pico-8 play session: hold ← + tap ❎

[t = 2 s] hold ← ~2s, tap ❎ ~4×
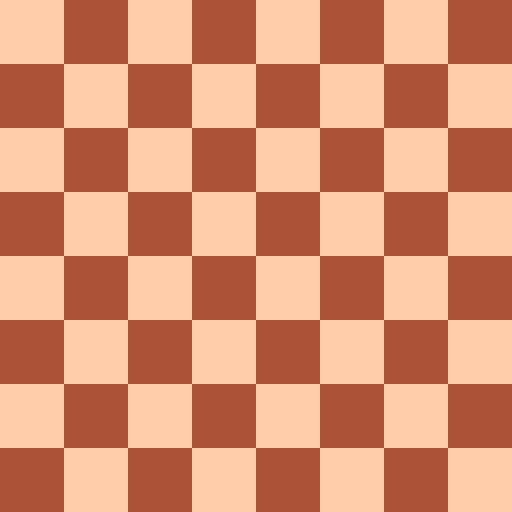
[t = 6 s] hold ← ~6s, tap ❎ ~10×
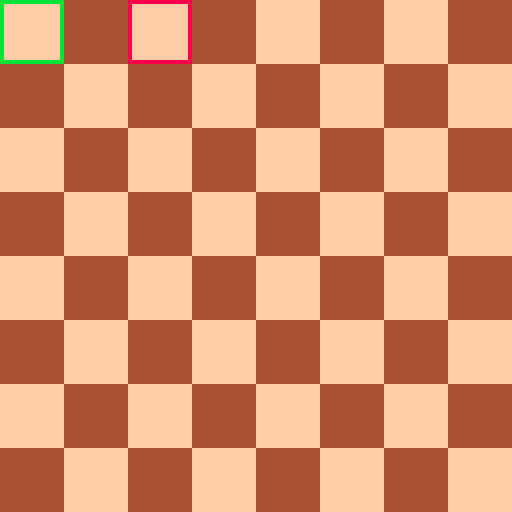

pico-8 cartridge
version 18
__lua__
-- knights tour
-- by bart snapp

function _init()
 palt(14, true) -- pink color as transparency is true
 palt(0, false) -- black color as transparency is false
 tour={}	
 t=1 -- timer for flashing
 mv=0
 x=3
 y=6
 num=8
 for j=1,8 do -- for now	
    for i=1,8 do -- for now
       add(tour,{i,j})
    end
 end
end

-- to figure out when knight
-- tour is complete, remove
-- elements from the list unitl
-- the list is empty

-- function tour_builder(n,tour)
--    for j=1,8 do -- for now	
--       for i=1,8 do -- for now
-- 	 add(tour,{i,j})
-- 	end
--    end
-- end

-- tour_builder(num,tour)

-->8
-- updates

function _update()
   --if btnp(4) then tour_builder(num,tour) end
   if btnp(0) then mv = (mv-1)%8
   elseif btnp(1) then mv = (mv+1)%8
   elseif btnp(2) then mv = (mv+1)%8
   elseif btnp(3) then mv = (mv-1)%8
   end
   if btnp(5) then jump(mv,n) end
end
-->8
-- draws


function knight(n,x,y) -- note x,y is in chessboard squares 1 to n...
   if n == 8 then
      spr(0,(x-1)*(128/n),(y-1)*(128/n),2,2)
   end
end

-- you may want a different move fxn

-- note: all of these moves are based on knights positon

function move_0(n,x,y,c)
   rect((x)*(128/n),  (y-3)*(128/n),  (x+1)*(128/n)-1,(y-2)*(128/n)-1,c) --ur 0
end

function move_1(n,x,y,c)
   rect((x+1)*(128/n),(y-2)*(128/n),  (x+2)*(128/n)-1,(y-1)*(128/n)-1,c) --ru 1
end

function move_2(n,x,y,c)
   rect((x+1)*(128/n),(y+1)*(128/n)-1,(x+2)*(128/n)-1,(y)*(128/n),c) --rd 2
end

function move_3(n,x,y,c)
   rect((x)*(128/n),  (y+2)*(128/n)-1,(x+1)*(128/n)-1,(y+1)*(128/n),c) --dr 3
end

function move_4(n,x,y,c)
   rect((x-2)*(128/n),(y+2)*(128/n)-1,(x-1)*(128/n)-1,(y+1)*(128/n),c) --dl 4
end

function move_5(n,x,y,c)
   rect((x-3)*(128/n),(y+1)*(128/n)-1,(x-2)*(128/n)-1,(y)*(128/n),c) --ld 5
end

function move_6(n,x,y,c)
   rect((x-3)*(128/n),(y-2)*(128/n),  (x-2)*(128/n)-1,(y-1)*(128/n)-1,c) --lu 6
end

function move_7(n,x,y,c)
   rect((x-2)*(128/n),(y-3)*(128/n),  (x-1)*(128/n)-1,(y-2)*(128/n)-1,c) --ul 7
end

function moves(n,x,y,c) -- note x,y is in chessboard squares 1 to n...
   move_0(n,x,y,c)
   move_1(n,x,y,c)
   move_2(n,x,y,c)
   move_3(n,x,y,c)
   move_4(n,x,y,c)
   move_5(n,x,y,c)
   move_6(n,x,y,c)
   move_7(n,x,y,c)
end

function prejump(mv,n,x,y,c)
   if mv==0 then
      move_0(n,x,y,c)
   elseif mv ==1 then 
      move_1(n,x,y,c)
   elseif mv ==2 then 
      move_2(n,x,y,c)
   elseif mv ==3 then 
      move_3(n,x,y,c)
   elseif mv ==4 then 
      move_4(n,x,y,c)
   elseif mv ==5 then 
      move_5(n,x,y,c)
   elseif mv ==6 then 
      move_6(n,x,y,c)
   elseif mv ==7 then 
      move_7(n,x,y,c)
   end
end


function jump(mv,n)
   if mv==0 then
      x+=1
      y-=2
   elseif mv==1 then
      x+=2
      y-=1
   elseif mv==2 then
      x+=2
      y+=1
   elseif mv==3 then
      x+=1
      y+=2
   elseif mv==4 then
      x-=1
      y+=2
   elseif mv==5 then
      x-=2
      y+=1
   elseif mv==6 then
      x-=2
      y-=1
   elseif mv==7 then
      x-=1
      y-=2
   end
end




-- the key pad can cycle in the clock order of the moves above. 




function tour_board(n,tour)
   for i in all(tour) do
      rectfill(0+(i[1]-1)*(128/n),
	       0+(i[2]-1)*(128/n),
	       128/n-1+(i[1]-1)*(128/n),128/n-1+(i[2]-1)*(128/n),
	       squarecolor((i[1]-1)+(i[2]-1)))
   end
end


function squarecolor(i)
	if i%2==0 then return 15 -- beige
	else return 4 -- brown
	end
end

function toured_squarecolor(i)
	if i%2==0 then return 12 -- light blue
	else return 13 -- dark blue
	end
end

function chessboard(n)
	for j=0,n-1 do	
	for i=0,n-1 do
	rectfill(
		0+i*(128/n),
		0+j*(128/n),
		128/n-1+i*(128/n),128/n-1+j*(128/n),
		toured_squarecolor(i+j))
	end
	end
end


function _draw()
	t+=1
	cls()
	del(tour,{x,y}) -- it doesn't know that {x,y}=={2,4} etc...
	print(#tour,70,70)
	chessboard(num)
	tour_board(num,tour)
	knight(num,x,y)
	if t>=20 then
	   moves(num,x,y,11)
	end
	prejump(mv,num,x,y,8)
	t%=40
end
__gfx__
eeeeeeeeeeeeeeeeeeeeeeeeeeeeeeeeeeeeeeeeeeeeeeeeeeeeeeeeeeeeeeeeeeeeeeeeeeeeeeeeeeeeeeeeeeeeeeeeeeeeeeeeeeeeeeeeeeeeeeeeeeeeeeee
eeeee1001eeeeeeeeeeeeeeeeeeeeeeeeeeeeeeeeeeeeeeeeeeeeeeeeeeeeeeeeeeeeeeeeeeeeeeeeeeeeeeeeeeeeeeeeeeeeeeeeeeeeeeeeeeeeeeeeeeeeeee
eeee000510eeeeeeeeeeeeeeeeeeeeeeeeeeeeeeeeeeeeeeeeeeeeeeeeeeeeeeeeeeeeeeeeeeeeeeeeeeeeeeeeeeeeeeeeeeeeeeeeeeeeeeeeeeeeeeeeeeeeee
eee5055500eeeeeeeeeeeeeeeeeeeeeeeeeeeeeeeeeeeeeeeeeeeeeeeeeeeeeeeeeeeeeeeeeeeeeeeeeeeeeeeeeeeeeeeeeeeeeeeeeeeeeeeeeeeeeeeeeeeeee
ee505515550eeeeeeeeeeeeeeeeeeeeeeeeeeeeeeeeeeeeeeeeeeeeeeeeeeeeeeeeeeeeeeeeeeeeeeeeeeeeeeeeeeeeeeeeeeeeeeeeeeeeeeeeeeeeeeeeeeeee
ee5051555650eeeeeeeeeeeeeeeeeeeeeeeeeeeeeeeeeeeeeeeeeeeeeeeeeeeeeeeeeeeeeeeeeeeeeeeeeeeeeeeeeeeeeeeeeeeeeeeeeeeeeeeeeeeeeeeeeeee
ee50555055550eeeeeeeeeeeeeeeeeeeeeeeeeeeeeeeeeeeeeeeeeeeeeeeeeeeeeeeeeeeeeeeeeeeeeeeeeeeeeeeeeeeeeeeeeeeeeeeeeeeeeeeeeeeeeeeeeee
ee50550015550eeeeeeeeeeeeeeeeeeeeeeeeeeeeeeeeeeeeeeeeeeeeeeeeeeeeeeeeeeeeeeeeeeeeeeeeeeeeeeeeeeeeeeeeeeeeeeeeeeeeeeeeeeeeeeeeeee
eee50550011550eeeeeeeeeeeeeeeeeeeeeeeeeeeeeeeeeeeeeeeeeeeeeeeeeeeeeeeeeeeeeeeeeeeeeeeeeeeeeeeeeeeeeeeeeeeeeeeeeeeeeeeeeeeeeeeeee
eee50555500510eeeeeeeeeeeeeeeeeeeeeeeeeeeeeeeeeeeeeeeeeeeeeeeeeeeeeeeeeeeeeeeeeeeeeeeeeeeeeeeeeeeeeeeeeeeeeeeeeeeeeeeeeeeeeeeeee
eeee055155e00eeeeeeeeeeeeeeeeeeeeeeeeeeeeeeeeeeeeeeeeeeeeeeeeeeeeeeeeeeeeeeeeeeeeeeeeeeeeeeeeeeeeeeeeeeeeeeeeeeeeeeeeeeeeeeeeeee
eeeee051150eeeeeeeeeeeeeeeeeeeeeeeeeeeeeeeeeeeeeeeeeeeeeeeeeeeeeeeeeeeeeeeeeeeeeeeeeeeeeeeeeeeeeeeeeeeeeeeeeeeeeeeeeeeeeeeeeeeee
eeee00000000eeeeeeeeeeeeeeeeeeeeeeeeeeeeeeeeeeeeeeeeeeeeeeeeeeeeeeeeeeeeeeeeeeeeeeeeeeeeeeeeeeeeeeeeeeeeeeeeeeeeeeeeeeeeeeeeeeee
eeee66666666eeeeeeeeeeeeeeeeeeeeeeeeeeeeeeeeeeeeeeeeeeeeeeeeeeeeeeeeeeeeeeeeeeeeeeeeeeeeeeeeeeeeeeeeeeeeeeeeeeeeeeeeeeeeeeeeeeee
eee0000000000eeeeeeeeeeeeeeeeeeeeeeeeeeeeeeeeeeeeeeeeeeeeeeeeeeeeeeeeeeeeeeeeeeeeeeeeeeeeeeeeeeeeeeeeeeeeeeeeeeeeeeeeeeeeeeeeeee
eeeeeeeeeeeeeeeeeeeeeeeeeeeeeeeeeeeeeeeeeeeeeeeeeeeeeeeeeeeeeeeeeeeeeeeeeeeeeeeeeeeeeeeeeeeeeeeeeeeeeeeeeeeeeeeeeeeeeeeeeeeeeeee
eeeeeeeeeeeeeeeeeeeeeeeeeeeeeeeeeeeeeeeeeeeeeeeeeeeeeeeeeeeeeeeeeeeeeeeeeeeeeeeeeeeeeeeeeeeeeeeeeeeeeeeeeeeeeeeeeeeeeeeeeeeeeeee
eeeeeeeeeeeeeeeeeeeeeeeeeeeeeeeeeeeeeeeeeeeeeeeeeeeeeeeeeeeeeeeeeeeeeeeeeeeeeeeeeeeeeeeeeeeeeeeeeeeeeeeeeeeeeeeeeeeeeeeeeeeeeeee
eeeeeeeeeeeeeeeeeeeeeeeeeeeeeeeeeeeeeeeeeeeeeeeeeeeeeeeeeeeeeeeeeeeeeeeeeeeeeeeeeeeeeeeeeeeeeeeeeeeeeeeeeeeeeeeeeeeeeeeeeeeeeeee
eeeeeeeeeeeeeeeeeeeeeeeeeeeeeeeeeeeeeeeeeeeeeeeeeeeeeeeeeeeeeeeeeeeeeeeeeeeeeeeeeeeeeeeeeeeeeeeeeeeeeeeeeeeeeeeeeeeeeeeeeeeeeeee
eeeeeeeeeeeeeeeeeeeeeeeeeeeeeeeeeeeeeeeeeeeeeeeeeeeeeeeeeeeeeeeeeeeeeeeeeeeeeeeeeeeeeeeeeeeeeeeeeeeeeeeeeeeeeeeeeeeeeeeeeeeeeeee
eeeeeeeeeeeeeeeeeeeeeeeeeeeeeeeeeeeeeeeeeeeeeeeeeeeeeeeeeeeeeeeeeeeeeeeeeeeeeeeeeeeeeeeeeeeeeeeeeeeeeeeeeeeeeeeeeeeeeeeeeeeeeeee
eeeeeeeeeeeeeeeeeeeeeeeeeeeeeeeeeeeeeeeeeeeeeeeeeeeeeeeeeeeeeeeeeeeeeeeeeeeeeeeeeeeeeeeeeeeeeeeeeeeeeeeeeeeeeeeeeeeeeeeeeeeeeeee
eeeeeeeeeeeeeeeeeeeeeeeeeeeeeeeeeeeeeeeeeeeeeeeeeeeeeeeeeeeeeeeeeeeeeeeeeeeeeeeeeeeeeeeeeeeeeeeeeeeeeeeeeeeeeeeeeeeeeeeeeeeeeeee
eeeeeeeeeeeeeeeeeeeeeeeeeeeeeeeeeeeeeeeeeeeeeeeeeeeeeeeeeeeeeeeeeeeeeeeeeeeeeeeeeeeeeeeeeeeeeeeeeeeeeeeeeeeeeeeeeeeeeeeeeeeeeeee
eeeeeeeeeeeeeeeeeeeeeeeeeeeeeeeeeeeeeeeeeeeeeeeeeeeeeeeeeeeeeeeeeeeeeeeeeeeeeeeeeeeeeeeeeeeeeeeeeeeeeeeeeeeeeeeeeeeeeeeeeeeeeeee
eeeeeeeeeeeeeeeeeeeeeeeeeeeeeeeeeeeeeeeeeeeeeeeeeeeeeeeeeeeeeeeeeeeeeeeeeeeeeeeeeeeeeeeeeeeeeeeeeeeeeeeeeeeeeeeeeeeeeeeeeeeeeeee
eeeeeeeeeeeeeeeeeeeeeeeeeeeeeeeeeeeeeeeeeeeeeeeeeeeeeeeeeeeeeeeeeeeeeeeeeeeeeeeeeeeeeeeeeeeeeeeeeeeeeeeeeeeeeeeeeeeeeeeeeeeeeeee
eeeeeeeeeeeeeeeeeeeeeeeeeeeeeeeeeeeeeeeeeeeeeeeeeeeeeeeeeeeeeeeeeeeeeeeeeeeeeeeeeeeeeeeeeeeeeeeeeeeeeeeeeeeeeeeeeeeeeeeeeeeeeeee
eeeeeeeeeeeeeeeeeeeeeeeeeeeeeeeeeeeeeeeeeeeeeeeeeeeeeeeeeeeeeeeeeeeeeeeeeeeeeeeeeeeeeeeeeeeeeeeeeeeeeeeeeeeeeeeeeeeeeeeeeeeeeeee
eeeeeeeeeeeeeeeeeeeeeeeeeeeeeeeeeeeeeeeeeeeeeeeeeeeeeeeeeeeeeeeeeeeeeeeeeeeeeeeeeeeeeeeeeeeeeeeeeeeeeeeeeeeeeeeeeeeeeeeeeeeeeeee
eeeeeeeeeeeeeeeeeeeeeeeeeeeeeeeeeeeeeeeeeeeeeeeeeeeeeeeeeeeeeeeeeeeeeeeeeeeeeeeeeeeeeeeeeeeeeeeeeeeeeeeeeeeeeeeeeeeeeeeeeeeeeeee
eeeeeeeeeeeeeeeeeeeeeeeeeeeeeeeeeeeeeeeeeeeeeeeeeeeeeeeeeeeeeeeeeeeeeeeeeeeeeeeeeeeeeeeeeeeeeeeeeeeeeeeeeeeeeeeeeeeeeeeeeeeeeeee
eeeeeeeeeeeeeeeeeeeeeeeeeeeeeeeeeeeeeeeeeeeeeeeeeeeeeeeeeeeeeeeeeeeeeeeeeeeeeeeeeeeeeeeeeeeeeeeeeeeeeeeeeeeeeeeeeeeeeeeeeeeeeeee
eeeeeeeeeeeeeeeeeeeeeeeeeeeeeeeeeeeeeeeeeeeeeeeeeeeeeeeeeeeeeeeeeeeeeeeeeeeeeeeeeeeeeeeeeeeeeeeeeeeeeeeeeeeeeeeeeeeeeeeeeeeeeeee
eeeeeeeeeeeeeeeeeeeeeeeeeeeeeeeeeeeeeeeeeeeeeeeeeeeeeeeeeeeeeeeeeeeeeeeeeeeeeeeeeeeeeeeeeeeeeeeeeeeeeeeeeeeeeeeeeeeeeeeeeeeeeeee
eeeeeeeeeeeeeeeeeeeeeeeeeeeeeeeeeeeeeeeeeeeeeeeeeeeeeeeeeeeeeeeeeeeeeeeeeeeeeeeeeeeeeeeeeeeeeeeeeeeeeeeeeeeeeeeeeeeeeeeeeeeeeeee
eeeeeeeeeeeeeeeeeeeeeeeeeeeeeeeeeeeeeeeeeeeeeeeeeeeeeeeeeeeeeeeeeeeeeeeeeeeeeeeeeeeeeeeeeeeeeeeeeeeeeeeeeeeeeeeeeeeeeeeeeeeeeeee
eeeeeeeeeeeeeeeeeeeeeeeeeeeeeeeeeeeeeeeeeeeeeeeeeeeeeeeeeeeeeeeeeeeeeeeeeeeeeeeeeeeeeeeeeeeeeeeeeeeeeeeeeeeeeeeeeeeeeeeeeeeeeeee
eeeeeeeeeeeeeeeeeeeeeeeeeeeeeeeeeeeeeeeeeeeeeeeeeeeeeeeeeeeeeeeeeeeeeeeeeeeeeeeeeeeeeeeeeeeeeeeeeeeeeeeeeeeeeeeeeeeeeeeeeeeeeeee
eeeeeeeeeeeeeeeeeeeeeeeeeeeeeeeeeeeeeeeeeeeeeeeeeeeeeeeeeeeeeeeeeeeeeeeeeeeeeeeeeeeeeeeeeeeeeeeeeeeeeeeeeeeeeeeeeeeeeeeeeeeeeeee
eeeeeeeeeeeeeeeeeeeeeeeeeeeeeeeeeeeeeeeeeeeeeeeeeeeeeeeeeeeeeeeeeeeeeeeeeeeeeeeeeeeeeeeeeeeeeeeeeeeeeeeeeeeeeeeeeeeeeeeeeeeeeeee
eeeeeeeeeeeeeeeeeeeeeeeeeeeeeeeeeeeeeeeeeeeeeeeeeeeeeeeeeeeeeeeeeeeeeeeeeeeeeeeeeeeeeeeeeeeeeeeeeeeeeeeeeeeeeeeeeeeeeeeeeeeeeeee
eeeeeeeeeeeeeeeeeeeeeeeeeeeeeeeeeeeeeeeeeeeeeeeeeeeeeeeeeeeeeeeeeeeeeeeeeeeeeeeeeeeeeeeeeeeeeeeeeeeeeeeeeeeeeeeeeeeeeeeeeeeeeeee
eeeeeeeeeeeeeeeeeeeeeeeeeeeeeeeeeeeeeeeeeeeeeeeeeeeeeeeeeeeeeeeeeeeeeeeeeeeeeeeeeeeeeeeeeeeeeeeeeeeeeeeeeeeeeeeeeeeeeeeeeeeeeeee
eeeeeeeeeeeeeeeeeeeeeeeeeeeeeeeeeeeeeeeeeeeeeeeeeeeeeeeeeeeeeeeeeeeeeeeeeeeeeeeeeeeeeeeeeeeeeeeeeeeeeeeeeeeeeeeeeeeeeeeeeeeeeeee
eeeeeeeeeeeeeeeeeeeeeeeeeeeeeeeeeeeeeeeeeeeeeeeeeeeeeeeeeeeeeeeeeeeeeeeeeeeeeeeeeeeeeeeeeeeeeeeeeeeeeeeeeeeeeeeeeeeeeeeeeeeeeeee
eeeeeeeeeeeeeeeeeeeeeeeeeeeeeeeeeeeeeeeeeeeeeeeeeeeeeeeeeeeeeeeeeeeeeeeeeeeeeeeeeeeeeeeeeeeeeeeeeeeeeeeeeeeeeeeeeeeeeeeeeeeeeeee
eeeeeeeeeeeeeeeeeeeeeeeeeeeeeeeeeeeeeeeeeeeeeeeeeeeeeeeeeeeeeeeeeeeeeeeeeeeeeeeeeeeeeeeeeeeeeeeeeeeeeeeeeeeeeeeeeeeeeeeeeeeeeeee
eeeeeeeeeeeeeeeeeeeeeeeeeeeeeeeeeeeeeeeeeeeeeeeeeeeeeeeeeeeeeeeeeeeeeeeeeeeeeeeeeeeeeeeeeeeeeeeeeeeeeeeeeeeeeeeeeeeeeeeeeeeeeeee
eeeeeeeeeeeeeeeeeeeeeeeeeeeeeeeeeeeeeeeeeeeeeeeeeeeeeeeeeeeeeeeeeeeeeeeeeeeeeeeeeeeeeeeeeeeeeeeeeeeeeeeeeeeeeeeeeeeeeeeeeeeeeeee
eeeeeeeeeeeeeeeeeeeeeeeeeeeeeeeeeeeeeeeeeeeeeeeeeeeeeeeeeeeeeeeeeeeeeeeeeeeeeeeeeeeeeeeeeeeeeeeeeeeeeeeeeeeeeeeeeeeeeeeeeeeeeeee
eeeeeeeeeeeeeeeeeeeeeeeeeeeeeeeeeeeeeeeeeeeeeeeeeeeeeeeeeeeeeeeeeeeeeeeeeeeeeeeeeeeeeeeeeeeeeeeeeeeeeeeeeeeeeeeeeeeeeeeeeeeeeeee
eeeeeeeeeeeeeeeeeeeeeeeeeeeeeeeeeeeeeeeeeeeeeeeeeeeeeeeeeeeeeeeeeeeeeeeeeeeeeeeeeeeeeeeeeeeeeeeeeeeeeeeeeeeeeeeeeeeeeeeeeeeeeeee
eeeeeeeeeeeeeeeeeeeeeeeeeeeeeeeeeeeeeeeeeeeeeeeeeeeeeeeeeeeeeeeeeeeeeeeeeeeeeeeeeeeeeeeeeeeeeeeeeeeeeeeeeeeeeeeeeeeeeeeeeeeeeeee
eeeeeeeeeeeeeeeeeeeeeeeeeeeeeeeeeeeeeeeeeeeeeeeeeeeeeeeeeeeeeeeeeeeeeeeeeeeeeeeeeeeeeeeeeeeeeeeeeeeeeeeeeeeeeeeeeeeeeeeeeeeeeeee
eeeeeeeeeeeeeeeeeeeeeeeeeeeeeeeeeeeeeeeeeeeeeeeeeeeeeeeeeeeeeeeeeeeeeeeeeeeeeeeeeeeeeeeeeeeeeeeeeeeeeeeeeeeeeeeeeeeeeeeeeeeeeeee
eeeeeeeeeeeeeeeeeeeeeeeeeeeeeeeeeeeeeeeeeeeeeeeeeeeeeeeeeeeeeeeeeeeeeeeeeeeeeeeeeeeeeeeeeeeeeeeeeeeeeeeeeeeeeeeeeeeeeeeeeeeeeeee
eeeeeeeeeeeeeeeeeeeeeeeeeeeeeeeeeeeeeeeeeeeeeeeeeeeeeeeeeeeeeeeeeeeeeeeeeeeeeeeeeeeeeeeeeeeeeeeeeeeeeeeeeeeeeeeeeeeeeeeeeeeeeeee
eeeeeeeeeeeeeeeeeeeeeeeeeeeeeeeeeeeeeeeeeeeeeeeeeeeeeeeeeeeeeeeeeeeeeeeeeeeeeeeeeeeeeeeeeeeeeeeeeeeeeeeeeeeeeeeeeeeeeeeeeeeeeeee
eeeeeeeeeeeeeeeeeeeeeeeeeeeeeeeeeeeeeeeeeeeeeeeeeeeeeeeeeeeeeeeeeeeeeeeeeeeeeeeeeeeeeeeeeeeeeeeeeeeeeeeeeeeeeeeeeeeeeeeeeeeeeeee
eeeeeeeeeeeeeeeeeeeeeeeeeeeeeeeeeeeeeeeeeeeeeeeeeeeeeeeeeeeeeeeeeeeeeeeeeeeeeeeeeeeeeeeeeeeeeeeeeeeeeeeeeeeeeeeeeeeeeeeeeeeeeeee
eeeeeeeeeeeeeeeeeeeeeeeeeeeeeeeeeeeeeeeeeeeeeeeeeeeeeeeeeeeeeeeeeeeeeeeeeeeeeeeeeeeeeeeeeeeeeeeeeeeeeeeeeeeeeeeeeeeeeeeeeeeeeeee
eeeeeeeeeeeeeeeeeeeeeeeeeeeeeeeeeeeeeeeeeeeeeeeeeeeeeeeeeeeeeeeeeeeeeeeeeeeeeeeeeeeeeeeeeeeeeeeeeeeeeeeeeeeeeeeeeeeeeeeeeeeeeeee
eeeeeeeeeeeeeeeeeeeeeeeeeeeeeeeeeeeeeeeeeeeeeeeeeeeeeeeeeeeeeeeeeeeeeeeeeeeeeeeeeeeeeeeeeeeeeeeeeeeeeeeeeeeeeeeeeeeeeeeeeeeeeeee
eeeeeeeeeeeeeeeeeeeeeeeeeeeeeeeeeeeeeeeeeeeeeeeeeeeeeeeeeeeeeeeeeeeeeeeeeeeeeeeeeeeeeeeeeeeeeeeeeeeeeeeeeeeeeeeeeeeeeeeeeeeeeeee
eeeeeeeeeeeeeeeeeeeeeeeeeeeeeeeeeeeeeeeeeeeeeeeeeeeeeeeeeeeeeeeeeeeeeeeeeeeeeeeeeeeeeeeeeeeeeeeeeeeeeeeeeeeeeeeeeeeeeeeeeeeeeeee
eeeeeeeeeeeeeeeeeeeeeeeeeeeeeeeeeeeeeeeeeeeeeeeeeeeeeeeeeeeeeeeeeeeeeeeeeeeeeeeeeeeeeeeeeeeeeeeeeeeeeeeeeeeeeeeeeeeeeeeeeeeeeeee
eeeeeeeeeeeeeeeeeeeeeeeeeeeeeeeeeeeeeeeeeeeeeeeeeeeeeeeeeeeeeeeeeeeeeeeeeeeeeeeeeeeeeeeeeeeeeeeeeeeeeeeeeeeeeeeeeeeeeeeeeeeeeeee
eeeeeeeeeeeeeeeeeeeeeeeeeeeeeeeeeeeeeeeeeeeeeeeeeeeeeeeeeeeeeeeeeeeeeeeeeeeeeeeeeeeeeeeeeeeeeeeeeeeeeeeeeeeeeeeeeeeeeeeeeeeeeeee
eeeeeeeeeeeeeeeeeeeeeeeeeeeeeeeeeeeeeeeeeeeeeeeeeeeeeeeeeeeeeeeeeeeeeeeeeeeeeeeeeeeeeeeeeeeeeeeeeeeeeeeeeeeeeeeeeeeeeeeeeeeeeeee
eeeeeeeeeeeeeeeeeeeeeeeeeeeeeeeeeeeeeeeeeeeeeeeeeeeeeeeeeeeeeeeeeeeeeeeeeeeeeeeeeeeeeeeeeeeeeeeeeeeeeeeeeeeeeeeeeeeeeeeeeeeeeeee
eeeeeeeeeeeeeeeeeeeeeeeeeeeeeeeeeeeeeeeeeeeeeeeeeeeeeeeeeeeeeeeeeeeeeeeeeeeeeeeeeeeeeeeeeeeeeeeeeeeeeeeeeeeeeeeeeeeeeeeeeeeeeeee
eeeeeeeeeeeeeeeeeeeeeeeeeeeeeeeeeeeeeeeeeeeeeeeeeeeeeeeeeeeeeeeeeeeeeeeeeeeeeeeeeeeeeeeeeeeeeeeeeeeeeeeeeeeeeeeeeeeeeeeeeeeeeeee
eeeeeeeeeeeeeeeeeeeeeeeeeeeeeeeeeeeeeeeeeeeeeeeeeeeeeeeeeeeeeeeeeeeeeeeeeeeeeeeeeeeeeeeeeeeeeeeeeeeeeeeeeeeeeeeeeeeeeeeeeeeeeeee
eeeeeeeeeeeeeeeeeeeeeeeeeeeeeeeeeeeeeeeeeeeeeeeeeeeeeeeeeeeeeeeeeeeeeeeeeeeeeeeeeeeeeeeeeeeeeeeeeeeeeeeeeeeeeeeeeeeeeeeeeeeeeeee
eeeeeeeeeeeeeeeeeeeeeeeeeeeeeeeeeeeeeeeeeeeeeeeeeeeeeeeeeeeeeeeeeeeeeeeeeeeeeeeeeeeeeeeeeeeeeeeeeeeeeeeeeeeeeeeeeeeeeeeeeeeeeeee
eeeeeeeeeeeeeeeeeeeeeeeeeeeeeeeeeeeeeeeeeeeeeeeeeeeeeeeeeeeeeeeeeeeeeeeeeeeeeeeeeeeeeeeeeeeeeeeeeeeeeeeeeeeeeeeeeeeeeeeeeeeeeeee
eeeeeeeeeeeeeeeeeeeeeeeeeeeeeeeeeeeeeeeeeeeeeeeeeeeeeeeeeeeeeeeeeeeeeeeeeeeeeeeeeeeeeeeeeeeeeeeeeeeeeeeeeeeeeeeeeeeeeeeeeeeeeeee
eeeeeeeeeeeeeeeeeeeeeeeeeeeeeeeeeeeeeeeeeeeeeeeeeeeeeeeeeeeeeeeeeeeeeeeeeeeeeeeeeeeeeeeeeeeeeeeeeeeeeeeeeeeeeeeeeeeeeeeeeeeeeeee
eeeeeeeeeeeeeeeeeeeeeeeeeeeeeeeeeeeeeeeeeeeeeeeeeeeeeeeeeeeeeeeeeeeeeeeeeeeeeeeeeeeeeeeeeeeeeeeeeeeeeeeeeeeeeeeeeeeeeeeeeeeeeeee
eeeeeeeeeeeeeeeeeeeeeeeeeeeeeeeeeeeeeeeeeeeeeeeeeeeeeeeeeeeeeeeeeeeeeeeeeeeeeeeeeeeeeeeeeeeeeeeeeeeeeeeeeeeeeeeeeeeeeeeeeeeeeeee
eeeeeeeeeeeeeeeeeeeeeeeeeeeeeeeeeeeeeeeeeeeeeeeeeeeeeeeeeeeeeeeeeeeeeeeeeeeeeeeeeeeeeeeeeeeeeeeeeeeeeeeeeeeeeeeeeeeeeeeeeeeeeeee
eeeeeeeeeeeeeeeeeeeeeeeeeeeeeeeeeeeeeeeeeeeeeeeeeeeeeeeeeeeeeeeeeeeeeeeeeeeeeeeeeeeeeeeeeeeeeeeeeeeeeeeeeeeeeeeeeeeeeeeeeeeeeeee
eeeeeeeeeeeeeeeeeeeeeeeeeeeeeeeeeeeeeeeeeeeeeeeeeeeeeeeeeeeeeeeeeeeeeeeeeeeeeeeeeeeeeeeeeeeeeeeeeeeeeeeeeeeeeeeeeeeeeeeeeeeeeeee
eeeeeeeeeeeeeeeeeeeeeeeeeeeeeeeeeeeeeeeeeeeeeeeeeeeeeeeeeeeeeeeeeeeeeeeeeeeeeeeeeeeeeeeeeeeeeeeeeeeeeeeeeeeeeeeeeeeeeeeeeeeeeeee
eeeeeeeeeeeeeeeeeeeeeeeeeeeeeeeeeeeeeeeeeeeeeeeeeeeeeeeeeeeeeeeeeeeeeeeeeeeeeeeeeeeeeeeeeeeeeeeeeeeeeeeeeeeeeeeeeeeeeeeeeeeeeeee
eeeeeeeeeeeeeeeeeeeeeeeeeeeeeeeeeeeeeeeeeeeeeeeeeeeeeeeeeeeeeeeeeeeeeeeeeeeeeeeeeeeeeeeeeeeeeeeeeeeeeeeeeeeeeeeeeeeeeeeeeeeeeeee
eeeeeeeeeeeeeeeeeeeeeeeeeeeeeeeeeeeeeeeeeeeeeeeeeeeeeeeeeeeeeeeeeeeeeeeeeeeeeeeeeeeeeeeeeeeeeeeeeeeeeeeeeeeeeeeeeeeeeeeeeeeeeeee
eeeeeeeeeeeeeeeeeeeeeeeeeeeeeeeeeeeeeeeeeeeeeeeeeeeeeeeeeeeeeeeeeeeeeeeeeeeeeeeeeeeeeeeeeeeeeeeeeeeeeeeeeeeeeeeeeeeeeeeeeeeeeeee
eeeeeeeeeeeeeeeeeeeeeeeeeeeeeeeeeeeeeeeeeeeeeeeeeeeeeeeeeeeeeeeeeeeeeeeeeeeeeeeeeeeeeeeeeeeeeeeeeeeeeeeeeeeeeeeeeeeeeeeeeeeeeeee
eeeeeeeeeeeeeeeeeeeeeeeeeeeeeeeeeeeeeeeeeeeeeeeeeeeeeeeeeeeeeeeeeeeeeeeeeeeeeeeeeeeeeeeeeeeeeeeeeeeeeeeeeeeeeeeeeeeeeeeeeeeeeeee
eeeeeeeeeeeeeeeeeeeeeeeeeeeeeeeeeeeeeeeeeeeeeeeeeeeeeeeeeeeeeeeeeeeeeeeeeeeeeeeeeeeeeeeeeeeeeeeeeeeeeeeeeeeeeeeeeeeeeeeeeeeeeeee
eeeeeeeeeeeeeeeeeeeeeeeeeeeeeeeeeeeeeeeeeeeeeeeeeeeeeeeeeeeeeeeeeeeeeeeeeeeeeeeeeeeeeeeeeeeeeeeeeeeeeeeeeeeeeeeeeeeeeeeeeeeeeeee
eeeeeeeeeeeeeeeeeeeeeeeeeeeeeeeeeeeeeeeeeeeeeeeeeeeeeeeeeeeeeeeeeeeeeeeeeeeeeeeeeeeeeeeeeeeeeeeeeeeeeeeeeeeeeeeeeeeeeeeeeeeeeeee
eeeeeeeeeeeeeeeeeeeeeeeeeeeeeeeeeeeeeeeeeeeeeeeeeeeeeeeeeeeeeeeeeeeeeeeeeeeeeeeeeeeeeeeeeeeeeeeeeeeeeeeeeeeeeeeeeeeeeeeeeeeeeeee
eeeeeeeeeeeeeeeeeeeeeeeeeeeeeeeeeeeeeeeeeeeeeeeeeeeeeeeeeeeeeeeeeeeeeeeeeeeeeeeeeeeeeeeeeeeeeeeeeeeeeeeeeeeeeeeeeeeeeeeeeeeeeeee
eeeeeeeeeeeeeeeeeeeeeeeeeeeeeeeeeeeeeeeeeeeeeeeeeeeeeeeeeeeeeeeeeeeeeeeeeeeeeeeeeeeeeeeeeeeeeeeeeeeeeeeeeeeeeeeeeeeeeeeeeeeeeeee
eeeeeeeeeeeeeeeeeeeeeeeeeeeeeeeeeeeeeeeeeeeeeeeeeeeeeeeeeeeeeeeeeeeeeeeeeeeeeeeeeeeeeeeeeeeeeeeeeeeeeeeeeeeeeeeeeeeeeeeeeeeeeeee
eeeeeeeeeeeeeeeeeeeeeeeeeeeeeeeeeeeeeeeeeeeeeeeeeeeeeeeeeeeeeeeeeeeeeeeeeeeeeeeeeeeeeeeeeeeeeeeeeeeeeeeeeeeeeeeeeeeeeeeeeeeeeeee
eeeeeeeeeeeeeeeeeeeeeeeeeeeeeeeeeeeeeeeeeeeeeeeeeeeeeeeeeeeeeeeeeeeeeeeeeeeeeeeeeeeeeeeeeeeeeeeeeeeeeeeeeeeeeeeeeeeeeeeeeeeeeeee
eeeeeeeeeeeeeeeeeeeeeeeeeeeeeeeeeeeeeeeeeeeeeeeeeeeeeeeeeeeeeeeeeeeeeeeeeeeeeeeeeeeeeeeeeeeeeeeeeeeeeeeeeeeeeeeeeeeeeeeeeeeeeeee
eeeeeeeeeeeeeeeeeeeeeeeeeeeeeeeeeeeeeeeeeeeeeeeeeeeeeeeeeeeeeeeeeeeeeeeeeeeeeeeeeeeeeeeeeeeeeeeeeeeeeeeeeeeeeeeeeeeeeeeeeeeeeeee
eeeeeeeeeeeeeeeeeeeeeeeeeeeeeeeeeeeeeeeeeeeeeeeeeeeeeeeeeeeeeeeeeeeeeeeeeeeeeeeeeeeeeeeeeeeeeeeeeeeeeeeeeeeeeeeeeeeeeeeeeeeeeeee
eeeeeeeeeeeeeeeeeeeeeeeeeeeeeeeeeeeeeeeeeeeeeeeeeeeeeeeeeeeeeeeeeeeeeeeeeeeeeeeeeeeeeeeeeeeeeeeeeeeeeeeeeeeeeeeeeeeeeeeeeeeeeeee
eeeeeeeeeeeeeeeeeeeeeeeeeeeeeeeeeeeeeeeeeeeeeeeeeeeeeeeeeeeeeeeeeeeeeeeeeeeeeeeeeeeeeeeeeeeeeeeeeeeeeeeeeeeeeeeeeeeeeeeeeeeeeeee
eeeeeeeeeeeeeeeeeeeeeeeeeeeeeeeeeeeeeeeeeeeeeeeeeeeeeeeeeeeeeeeeeeeeeeeeeeeeeeeeeeeeeeeeeeeeeeeeeeeeeeeeeeeeeeeeeeeeeeeeeeeeeeee
eeeeeeeeeeeeeeeeeeeeeeeeeeeeeeeeeeeeeeeeeeeeeeeeeeeeeeeeeeeeeeeeeeeeeeeeeeeeeeeeeeeeeeeeeeeeeeeeeeeeeeeeeeeeeeeeeeeeeeeeeeeeeeee
eeeeeeeeeeeeeeeeeeeeeeeeeeeeeeeeeeeeeeeeeeeeeeeeeeeeeeeeeeeeeeeeeeeeeeeeeeeeeeeeeeeeeeeeeeeeeeeeeeeeeeeeeeeeeeeeeeeeeeeeeeeeeeee
eeeeeeeeeeeeeeeeeeeeeeeeeeeeeeeeeeeeeeeeeeeeeeeeeeeeeeeeeeeeeeeeeeeeeeeeeeeeeeeeeeeeeeeeeeeeeeeeeeeeeeeeeeeeeeeeeeeeeeeeeeeeeeee
eeeeeeeeeeeeeeeeeeeeeeeeeeeeeeeeeeeeeeeeeeeeeeeeeeeeeeeeeeeeeeeeeeeeeeeeeeeeeeeeeeeeeeeeeeeeeeeeeeeeeeeeeeeeeeeeeeeeeeeeeeeeeeee
eeeeeeeeeeeeeeeeeeeeeeeeeeeeeeeeeeeeeeeeeeeeeeeeeeeeeeeeeeeeeeeeeeeeeeeeeeeeeeeeeeeeeeeeeeeeeeeeeeeeeeeeeeeeeeeeeeeeeeeeeeeeeeee
eeeeeeeeeeeeeeeeeeeeeeeeeeeeeeeeeeeeeeeeeeeeeeeeeeeeeeeeeeeeeeeeeeeeeeeeeeeeeeeeeeeeeeeeeeeeeeeeeeeeeeeeeeeeeeeeeeeeeeeeeeeeeeee
eeeeeeeeeeeeeeeeeeeeeeeeeeeeeeeeeeeeeeeeeeeeeeeeeeeeeeeeeeeeeeeeeeeeeeeeeeeeeeeeeeeeeeeeeeeeeeeeeeeeeeeeeeeeeeeeeeeeeeeeeeeeeeee
eeeeeeeeeeeeeeeeeeeeeeeeeeeeeeeeeeeeeeeeeeeeeeeeeeeeeeeeeeeeeeeeeeeeeeeeeeeeeeeeeeeeeeeeeeeeeeeeeeeeeeeeeeeeeeeeeeeeeeeeeeeeeeee
eeeeeeeeeeeeeeeeeeeeeeeeeeeeeeeeeeeeeeeeeeeeeeeeeeeeeeeeeeeeeeeeeeeeeeeeeeeeeeeeeeeeeeeeeeeeeeeeeeeeeeeeeeeeeeeeeeeeeeeeeeeeeeee
eeeeeeeeeeeeeeeeeeeeeeeeeeeeeeeeeeeeeeeeeeeeeeeeeeeeeeeeeeeeeeeeeeeeeeeeeeeeeeeeeeeeeeeeeeeeeeeeeeeeeeeeeeeeeeeeeeeeeeeeeeeeeeee
eeeeeeeeeeeeeeeeeeeeeeeeeeeeeeeeeeeeeeeeeeeeeeeeeeeeeeeeeeeeeeeeeeeeeeeeeeeeeeeeeeeeeeeeeeeeeeeeeeeeeeeeeeeeeeeeeeeeeeeeeeeeeeee
eeeeeeeeeeeeeeeeeeeeeeeeeeeeeeeeeeeeeeeeeeeeeeeeeeeeeeeeeeeeeeeeeeeeeeeeeeeeeeeeeeeeeeeeeeeeeeeeeeeeeeeeeeeeeeeeeeeeeeeeeeeeeeee
eeeeeeeeeeeeeeeeeeeeeeeeeeeeeeeeeeeeeeeeeeeeeeeeeeeeeeeeeeeeeeeeeeeeeeeeeeeeeeeeeeeeeeeeeeeeeeeeeeeeeeeeeeeeeeeeeeeeeeeeeeeeeeee
eeeeeeeeeeeeeeeeeeeeeeeeeeeeeeeeeeeeeeeeeeeeeeeeeeeeeeeeeeeeeeeeeeeeeeeeeeeeeeeeeeeeeeeeeeeeeeeeeeeeeeeeeeeeeeeeeeeeeeeeeeeeeeee
eeeeeeeeeeeeeeeeeeeeeeeeeeeeeeeeeeeeeeeeeeeeeeeeeeeeeeeeeeeeeeeeeeeeeeeeeeeeeeeeeeeeeeeeeeeeeeeeeeeeeeeeeeeeeeeeeeeeeeeeeeeeeeee
eeeeeeeeeeeeeeeeeeeeeeeeeeeeeeeeeeeeeeeeeeeeeeeeeeeeeeeeeeeeeeeeeeeeeeeeeeeeeeeeeeeeeeeeeeeeeeeeeeeeeeeeeeeeeeeeeeeeeeeeeeeeeeee
eeeeeeeeeeeeeeeeeeeeeeeeeeeeeeeeeeeeeeeeeeeeeeeeeeeeeeeeeeeeeeeeeeeeeeeeeeeeeeeeeeeeeeeeeeeeeeeeeeeeeeeeeeeeeeeeeeeeeeeeeeeeeeee
eeeeeeeeeeeeeeeeeeeeeeeeeeeeeeeeeeeeeeeeeeeeeeeeeeeeeeeeeeeeeeeeeeeeeeeeeeeeeeeeeeeeeeeeeeeeeeeeeeeeeeeeeeeeeeeeeeeeeeeeeeeeeeee
eeeeeeeeeeeeeeeeeeeeeeeeeeeeeeeeeeeeeeeeeeeeeeeeeeeeeeeeeeeeeeeeeeeeeeeeeeeeeeeeeeeeeeeeeeeeeeeeeeeeeeeeeeeeeeeeeeeeeeeeeeeeeeee
eeeeeeeeeeeeeeeeeeeeeeeeeeeeeeeeeeeeeeeeeeeeeeeeeeeeeeeeeeeeeeeeeeeeeeeeeeeeeeeeeeeeeeeeeeeeeeeeeeeeeeeeeeeeeeeeeeeeeeeeeeeeeeee
eeeeeeeeeeeeeeeeeeeeeeeeeeeeeeeeeeeeeeeeeeeeeeeeeeeeeeeeeeeeeeeeeeeeeeeeeeeeeeeeeeeeeeeeeeeeeeeeeeeeeeeeeeeeeeeeeeeeeeeeeeeeeeee
